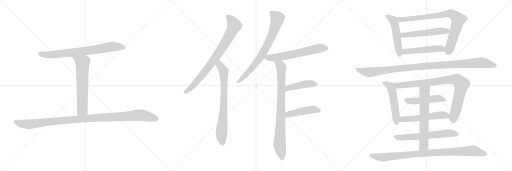
t = 0.00 s
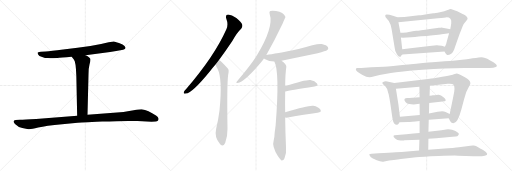
t = 3.61 s
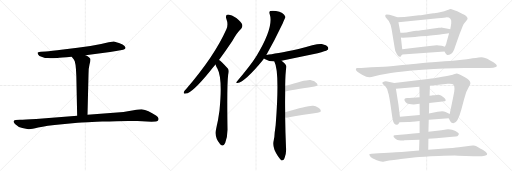
t = 7.22 s
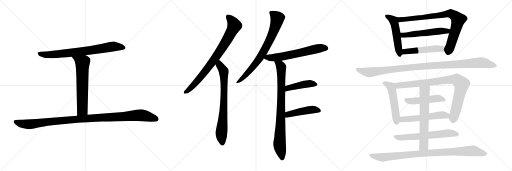
t = 10.83 s
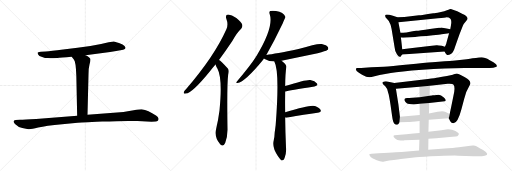
t = 14.44 s
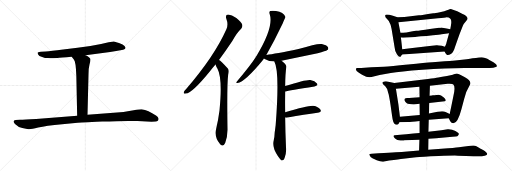
t = 18.05 s

The animated SVG that drew these frames (rendered in a browser with its animation timeline set to each time). Animation: 22 CSS @keyframes rules; one cycle of 18.05 s.

<svg version="1.1" viewBox="0 0 3072 1024" xmlns="http://www.w3.org/2000/svg">
  <g stroke="lightgray" stroke-dasharray="1,1" stroke-width="1" transform="scale(4, 4)">
    <line x1="0" y1="0" x2="256" y2="256"></line>
    <line x1="256" y1="0" x2="0" y2="256"></line>
    <line x1="128" y1="0" x2="128" y2="256"></line>
    <line x1="0" y1="128" x2="256" y2="128"></line>
    <line x1="256" y1="0" x2="512" y2="256"></line>
    <line x1="512" y1="0" x2="256" y2="256"></line>
    <line x1="384" y1="0" x2="384" y2="256"></line>
    <line x1="256" y1="128" x2="512" y2="128"></line>
    <line x1="512" y1="0" x2="768" y2="256"></line>
    <line x1="768" y1="0" x2="512" y2="256"></line>
    <line x1="640" y1="0" x2="640" y2="256"></line>
    <line x1="512" y1="128" x2="768" y2="128"></line>
  </g>
<g transform="scale(1, -1) translate(0, -850)">
   <style type="text/css">
    @keyframes keyframes0 {
      from {
       stroke: black;
       stroke-dashoffset: 771;
       stroke-width: 128;
       }
       72% {
       animation-timing-function: step-end;
       stroke: black;
       stroke-dashoffset: 0;
       stroke-width: 128;
       }
       to {
       stroke: black;
       stroke-width: 1024;
       }
       }
       #make-me-a-hanzi-animation-0 {
         animation: keyframes0 0.877441s both;
         animation-delay: 0.000000s;
         animation-timing-function: linear;
       }
    @keyframes keyframes1 {
      from {
       stroke: black;
       stroke-dashoffset: 643;
       stroke-width: 128;
       }
       68% {
       animation-timing-function: step-end;
       stroke: black;
       stroke-dashoffset: 0;
       stroke-width: 128;
       }
       to {
       stroke: black;
       stroke-width: 1024;
       }
       }
       #make-me-a-hanzi-animation-1 {
         animation: keyframes1 0.773275s both;
         animation-delay: 0.877441s;
         animation-timing-function: linear;
       }
    @keyframes keyframes2 {
      from {
       stroke: black;
       stroke-dashoffset: 1106;
       stroke-width: 128;
       }
       78% {
       animation-timing-function: step-end;
       stroke: black;
       stroke-dashoffset: 0;
       stroke-width: 128;
       }
       to {
       stroke: black;
       stroke-width: 1024;
       }
       }
       #make-me-a-hanzi-animation-2 {
         animation: keyframes2 1.150065s both;
         animation-delay: 1.650716s;
         animation-timing-function: linear;
       }
    @keyframes keyframes3 {
      from {
       stroke: black;
       stroke-dashoffset: 819;
       stroke-width: 128;
       }
       73% {
       animation-timing-function: step-end;
       stroke: black;
       stroke-dashoffset: 0;
       stroke-width: 128;
       }
       to {
       stroke: black;
       stroke-width: 1024;
       }
       }
       #make-me-a-hanzi-animation-3 {
         animation: keyframes3 0.916504s both;
         animation-delay: 2.800781s;
         animation-timing-function: linear;
       }
    @keyframes keyframes4 {
      from {
       stroke: black;
       stroke-dashoffset: 755;
       stroke-width: 128;
       }
       71% {
       animation-timing-function: step-end;
       stroke: black;
       stroke-dashoffset: 0;
       stroke-width: 128;
       }
       to {
       stroke: black;
       stroke-width: 1024;
       }
       }
       #make-me-a-hanzi-animation-4 {
         animation: keyframes4 0.864421s both;
         animation-delay: 3.717285s;
         animation-timing-function: linear;
       }
    @keyframes keyframes5 {
      from {
       stroke: black;
       stroke-dashoffset: 765;
       stroke-width: 128;
       }
       71% {
       animation-timing-function: step-end;
       stroke: black;
       stroke-dashoffset: 0;
       stroke-width: 128;
       }
       to {
       stroke: black;
       stroke-width: 1024;
       }
       }
       #make-me-a-hanzi-animation-5 {
         animation: keyframes5 0.872559s both;
         animation-delay: 4.581706s;
         animation-timing-function: linear;
       }
    @keyframes keyframes6 {
      from {
       stroke: black;
       stroke-dashoffset: 630;
       stroke-width: 128;
       }
       67% {
       animation-timing-function: step-end;
       stroke: black;
       stroke-dashoffset: 0;
       stroke-width: 128;
       }
       to {
       stroke: black;
       stroke-width: 1024;
       }
       }
       #make-me-a-hanzi-animation-6 {
         animation: keyframes6 0.762695s both;
         animation-delay: 5.454265s;
         animation-timing-function: linear;
       }
    @keyframes keyframes7 {
      from {
       stroke: black;
       stroke-dashoffset: 856;
       stroke-width: 128;
       }
       74% {
       animation-timing-function: step-end;
       stroke: black;
       stroke-dashoffset: 0;
       stroke-width: 128;
       }
       to {
       stroke: black;
       stroke-width: 1024;
       }
       }
       #make-me-a-hanzi-animation-7 {
         animation: keyframes7 0.946615s both;
         animation-delay: 6.216960s;
         animation-timing-function: linear;
       }
    @keyframes keyframes8 {
      from {
       stroke: black;
       stroke-dashoffset: 446;
       stroke-width: 128;
       }
       59% {
       animation-timing-function: step-end;
       stroke: black;
       stroke-dashoffset: 0;
       stroke-width: 128;
       }
       to {
       stroke: black;
       stroke-width: 1024;
       }
       }
       #make-me-a-hanzi-animation-8 {
         animation: keyframes8 0.612956s both;
         animation-delay: 7.163575s;
         animation-timing-function: linear;
       }
    @keyframes keyframes9 {
      from {
       stroke: black;
       stroke-dashoffset: 459;
       stroke-width: 128;
       }
       60% {
       animation-timing-function: step-end;
       stroke: black;
       stroke-dashoffset: 0;
       stroke-width: 128;
       }
       to {
       stroke: black;
       stroke-width: 1024;
       }
       }
       #make-me-a-hanzi-animation-9 {
         animation: keyframes9 0.623535s both;
         animation-delay: 7.776531s;
         animation-timing-function: linear;
       }
    @keyframes keyframes10 {
      from {
       stroke: black;
       stroke-dashoffset: 519;
       stroke-width: 128;
       }
       63% {
       animation-timing-function: step-end;
       stroke: black;
       stroke-dashoffset: 0;
       stroke-width: 128;
       }
       to {
       stroke: black;
       stroke-width: 1024;
       }
       }
       #make-me-a-hanzi-animation-10 {
         animation: keyframes10 0.672363s both;
         animation-delay: 8.400066s;
         animation-timing-function: linear;
       }
    @keyframes keyframes11 {
      from {
       stroke: black;
       stroke-dashoffset: 840;
       stroke-width: 128;
       }
       73% {
       animation-timing-function: step-end;
       stroke: black;
       stroke-dashoffset: 0;
       stroke-width: 128;
       }
       to {
       stroke: black;
       stroke-width: 1024;
       }
       }
       #make-me-a-hanzi-animation-11 {
         animation: keyframes11 0.933594s both;
         animation-delay: 9.072429s;
         animation-timing-function: linear;
       }
    @keyframes keyframes12 {
      from {
       stroke: black;
       stroke-dashoffset: 546;
       stroke-width: 128;
       }
       64% {
       animation-timing-function: step-end;
       stroke: black;
       stroke-dashoffset: 0;
       stroke-width: 128;
       }
       to {
       stroke: black;
       stroke-width: 1024;
       }
       }
       #make-me-a-hanzi-animation-12 {
         animation: keyframes12 0.694336s both;
         animation-delay: 10.006023s;
         animation-timing-function: linear;
       }
    @keyframes keyframes13 {
      from {
       stroke: black;
       stroke-dashoffset: 502;
       stroke-width: 128;
       }
       62% {
       animation-timing-function: step-end;
       stroke: black;
       stroke-dashoffset: 0;
       stroke-width: 128;
       }
       to {
       stroke: black;
       stroke-width: 1024;
       }
       }
       #make-me-a-hanzi-animation-13 {
         animation: keyframes13 0.658529s both;
         animation-delay: 10.700359s;
         animation-timing-function: linear;
       }
    @keyframes keyframes14 {
      from {
       stroke: black;
       stroke-dashoffset: 1090;
       stroke-width: 128;
       }
       78% {
       animation-timing-function: step-end;
       stroke: black;
       stroke-dashoffset: 0;
       stroke-width: 128;
       }
       to {
       stroke: black;
       stroke-width: 1024;
       }
       }
       #make-me-a-hanzi-animation-14 {
         animation: keyframes14 1.137044s both;
         animation-delay: 11.358888s;
         animation-timing-function: linear;
       }
    @keyframes keyframes15 {
      from {
       stroke: black;
       stroke-dashoffset: 522;
       stroke-width: 128;
       }
       63% {
       animation-timing-function: step-end;
       stroke: black;
       stroke-dashoffset: 0;
       stroke-width: 128;
       }
       to {
       stroke: black;
       stroke-width: 1024;
       }
       }
       #make-me-a-hanzi-animation-15 {
         animation: keyframes15 0.674805s both;
         animation-delay: 12.495932s;
         animation-timing-function: linear;
       }
    @keyframes keyframes16 {
      from {
       stroke: black;
       stroke-dashoffset: 891;
       stroke-width: 128;
       }
       74% {
       animation-timing-function: step-end;
       stroke: black;
       stroke-dashoffset: 0;
       stroke-width: 128;
       }
       to {
       stroke: black;
       stroke-width: 1024;
       }
       }
       #make-me-a-hanzi-animation-16 {
         animation: keyframes16 0.975098s both;
         animation-delay: 13.170737s;
         animation-timing-function: linear;
       }
    @keyframes keyframes17 {
      from {
       stroke: black;
       stroke-dashoffset: 482;
       stroke-width: 128;
       }
       61% {
       animation-timing-function: step-end;
       stroke: black;
       stroke-dashoffset: 0;
       stroke-width: 128;
       }
       to {
       stroke: black;
       stroke-width: 1024;
       }
       }
       #make-me-a-hanzi-animation-17 {
         animation: keyframes17 0.642253s both;
         animation-delay: 14.145835s;
         animation-timing-function: linear;
       }
    @keyframes keyframes18 {
      from {
       stroke: black;
       stroke-dashoffset: 548;
       stroke-width: 128;
       }
       64% {
       animation-timing-function: step-end;
       stroke: black;
       stroke-dashoffset: 0;
       stroke-width: 128;
       }
       to {
       stroke: black;
       stroke-width: 1024;
       }
       }
       #make-me-a-hanzi-animation-18 {
         animation: keyframes18 0.695964s both;
         animation-delay: 14.788088s;
         animation-timing-function: linear;
       }
    @keyframes keyframes19 {
      from {
       stroke: black;
       stroke-dashoffset: 635;
       stroke-width: 128;
       }
       67% {
       animation-timing-function: step-end;
       stroke: black;
       stroke-dashoffset: 0;
       stroke-width: 128;
       }
       to {
       stroke: black;
       stroke-width: 1024;
       }
       }
       #make-me-a-hanzi-animation-19 {
         animation: keyframes19 0.766764s both;
         animation-delay: 15.484052s;
         animation-timing-function: linear;
       }
    @keyframes keyframes20 {
      from {
       stroke: black;
       stroke-dashoffset: 648;
       stroke-width: 128;
       }
       68% {
       animation-timing-function: step-end;
       stroke: black;
       stroke-dashoffset: 0;
       stroke-width: 128;
       }
       to {
       stroke: black;
       stroke-width: 1024;
       }
       }
       #make-me-a-hanzi-animation-20 {
         animation: keyframes20 0.777344s both;
         animation-delay: 16.250816s;
         animation-timing-function: linear;
       }
    @keyframes keyframes21 {
      from {
       stroke: black;
       stroke-dashoffset: 943;
       stroke-width: 128;
       }
       75% {
       animation-timing-function: step-end;
       stroke: black;
       stroke-dashoffset: 0;
       stroke-width: 128;
       }
       to {
       stroke: black;
       stroke-width: 1024;
       }
       }
       #make-me-a-hanzi-animation-21 {
         animation: keyframes21 1.017415s both;
         animation-delay: 17.028160s;
         animation-timing-function: linear;
       }
</style>
<path d="M 513.0 519.5 L 615.0 532.5 Q 665.0 537.5 697.0 544.5 L 739.0 552.5 Q 752.0 555.5 753.0 562.5 Q 754.0 568.5 747.0 575.5 Q 740.0 581.5 714.0 592.5 Q 689.0 602.5 683.0 602.5 Q 677.0 602.5 652.0 597.5 Q 603.0 584.5 542.0 575.5 L 465.0 564.5 L 379.0 554.5 Q 303.0 544.5 275.0 542.5 L 246.0 540.5 Q 235.0 539.5 226.0 536.5 Q 225.0 530.5 229.0 524.5 Q 232.0 515.5 253.0 509.5 Q 270.0 502.5 287.0 502.5 Q 305.0 501.5 344.0 503.5 Q 362.0 505.5 430.0 510.5 L 513.0 519.5 Z" fill="lightgray"></path> 
<path d="M 430.0 510.5 L 443.0 493.5 Q 455.0 482.5 458.0 394.5 L 463.0 156.5 C 464.0 126.5 524.0 132.5 525.0 162.5 L 531.0 403.5 Q 531.0 443.5 537.0 464.5 Q 543.0 484.5 543.0 493.5 Q 543.0 501.5 535.0 506.5 Q 528.0 513.5 513.0 519.5 C 486.0 532.5 412.0 534.5 430.0 510.5 Z" fill="lightgray"></path> 
<path d="M 463.0 156.5 L 217.0 137.5 Q 146.0 134.5 120.0 132.5 L 94.0 130.5 Q 71.0 126.5 90.0 107.5 Q 109.0 88.5 134.0 82.5 Q 159.0 76.5 171.0 75.5 Q 184.0 73.5 229.0 85.5 Q 275.0 97.5 373.0 105.5 L 466.0 114.5 Q 474.0 115.5 613.0 121.5 Q 752.0 127.5 825.0 124.5 L 909.0 120.5 L 934.0 122.5 Q 953.0 124.5 951.0 140.5 Q 950.0 146.5 936.0 157.5 Q 889.0 190.5 850.0 195.5 Q 842.0 196.5 802.0 189.5 Q 762.0 181.5 741.0 179.5 L 525.0 162.5 L 463.0 156.5 Z" fill="lightgray"></path> 
<path d="M 1314.0 490.5 Q 1351.0 541.5 1393.0 603.5 Q 1421.0 654.5 1447.0 678.5 Q 1457.0 688.5 1453.0 704.5 Q 1449.0 717.5 1418.0 743.5 Q 1390.0 762.5 1369.0 763.5 Q 1350.0 762.5 1358.0 738.5 Q 1371.0 704.5 1359.0 676.5 Q 1287.0 513.5 1117.0 316.5 Q 1107.0 306.5 1103.0 299.5 Q 1099.0 286.5 1115.0 289.5 Q 1154.0 293.5 1261.0 425.5 Q 1276.0 443.5 1293.0 463.5 L 1314.0 490.5 Z" fill="lightgray"></path> 
<path d="M 1293.0 463.5 Q 1297.0 450.5 1305.0 438.5 Q 1336.0 380.5 1317.0 188.5 Q 1310.0 134.5 1297.0 78.5 Q 1285.0 27.5 1319.0 -11.5 Q 1320.0 -14.5 1323.0 -16.5 Q 1339.0 -32.5 1351.0 -6.5 Q 1366.0 33.5 1365.0 78.5 Q 1361.0 343.5 1369.0 402.5 Q 1376.0 429.5 1367.0 439.5 Q 1325.0 485.5 1314.0 490.5 C 1290.0 508.5 1282.0 491.5 1293.0 463.5 Z" fill="lightgray"></path> 
<path d="M 1598.0 520.5 Q 1646.0 604.5 1696.0 709.5 Q 1712.0 748.5 1713.0 748.5 Q 1701.0 778.5 1656.0 784.5 Q 1634.0 788.5 1622.0 784.5 Q 1613.0 780.5 1618.0 767.5 Q 1645.0 689.5 1538.0 513.5 Q 1535.0 512.5 1534.0 507.5 Q 1503.0 458.5 1420.0 360.5 Q 1413.0 353.5 1424.0 352.5 Q 1472.0 361.5 1580.0 494.5 Q 1581.0 497.5 1584.0 499.5 L 1598.0 520.5 Z" fill="lightgray"></path> 
<path d="M 1689.0 486.5 Q 1795.0 508.5 1906.0 531.5 Q 1955.0 543.5 1964.0 550.5 Q 1973.0 557.5 1968.0 567.5 Q 1961.0 579.5 1931.0 586.5 Q 1907.0 592.5 1791.0 556.5 Q 1650.0 526.5 1599.0 521.5 Q 1598.0 521.5 1598.0 520.5 C 1569.0 514.5 1558.0 512.5 1584.0 499.5 Q 1585.0 499.5 1588.0 497.5 Q 1615.0 482.5 1646.0 482.5 L 1689.0 486.5 Z" fill="lightgray"></path> 
<path d="M 1711.0 177.5 Q 1710.0 235.5 1711.0 290.5 Q 1711.0 296.5 1711.0 301.5 L 1711.0 334.5 Q 1712.0 413.5 1718.0 448.5 Q 1721.0 463.5 1689.0 486.5 C 1666.0 505.5 1635.0 510.5 1646.0 482.5 Q 1679.0 422.5 1654.0 101.5 Q 1651.0 76.5 1648.0 54.5 Q 1647.0 23.5 1642.0 7.5 Q 1630.0 -28.5 1668.0 -86.5 Q 1681.0 -105.5 1689.0 -111.5 Q 1702.0 -112.5 1707.0 -98.5 Q 1720.0 -64.5 1716.0 -32.5 Q 1712.0 61.5 1711.0 145.5 L 1711.0 177.5 Z" fill="lightgray"></path> 
<path d="M 1711.0 301.5 Q 1735.0 310.5 1887.0 332.5 Q 1912.0 336.5 1902.0 350.5 Q 1890.0 366.5 1862.0 371.5 Q 1835.0 374.5 1711.0 334.5 C 1682.0 325.5 1682.0 292.5 1711.0 301.5 Z" fill="lightgray"></path> 
<path d="M 1711.0 145.5 Q 1717.0 144.5 1726.0 145.5 Q 1829.0 164.5 1905.0 174.5 Q 1933.0 178.5 1922.0 194.5 Q 1910.0 210.5 1880.0 216.5 Q 1852.0 220.5 1711.0 177.5 C 1682.0 168.5 1681.0 147.5 1711.0 145.5 Z" fill="lightgray"></path> 
<path d="M 2413.5 555.0 L 2405.5 626.0 L 2402.5 654.0 L 2390.5 717.0 C 2384.5 746.0 2384.5 748.0 2384.5 748.0 L 2357.5 756.0 Q 2313.5 769.0 2311.5 759.0 Q 2308.5 748.0 2322.5 737.0 Q 2336.5 726.0 2343.5 702.0 L 2349.5 677.0 L 2367.5 567.0 Q 2369.5 541.0 2381.5 525.0 Q 2392.5 509.0 2398.5 510.0 Q 2404.5 511.0 2405.5 514.0 Q 2406.5 517.0 2413.5 524.0 C 2416.5 527.0 2416.5 527.0 2413.5 555.0 Z" fill="lightgray"></path> 
<path d="M 2694.5 651.0 L 2679.5 597.0 Q 2679.5 591.0 2669.5 570.0 C 2661.5 552.0 2661.5 552.0 2667.5 542.0 Q 2674.5 528.0 2675.5 528.0 Q 2676.5 527.0 2680.5 523.0 Q 2683.5 519.0 2686.5 521.0 Q 2688.5 523.0 2695.5 523.0 Q 2715.5 529.0 2725.5 556.0 Q 2734.5 582.0 2756.5 644.0 L 2776.5 695.0 Q 2782.5 710.0 2794.5 722.0 Q 2805.5 733.0 2805.5 738.0 Q 2805.5 754.0 2775.5 767.0 L 2743.5 783.0 L 2717.5 793.0 Q 2703.5 799.0 2697.5 795.0 Q 2690.5 791.0 2685.5 791.0 Q 2668.5 783.0 2639.5 778.0 Q 2609.5 772.0 2599.5 772.0 Q 2530.5 761.0 2513.5 759.0 L 2426.5 749.0 Q 2391.5 749.0 2384.5 748.0 C 2354.5 747.0 2360.5 714.0 2390.5 717.0 L 2627.5 741.0 Q 2673.5 745.0 2679.5 747.0 Q 2711.5 747.0 2707.5 712.0 Q 2706.5 702.0 2701.5 675.0 L 2694.5 651.0 Z" fill="lightgray"></path> 
<path d="M 2405.5 626.0 L 2417.5 624.0 L 2490.5 629.0 Q 2492.5 629.0 2525.5 633.0 Q 2558.5 636.0 2597.5 640.0 Q 2636.5 644.0 2649.5 646.0 L 2694.5 651.0 C 2724.5 654.0 2730.5 668.0 2701.5 675.0 L 2679.5 680.0 L 2646.5 686.0 L 2644.5 685.0 L 2642.5 685.0 L 2633.5 684.0 L 2623.5 683.0 L 2579.5 677.0 Q 2516.5 667.0 2497.5 666.0 L 2484.5 665.0 Q 2433.5 654.0 2402.5 654.0 C 2372.5 653.0 2375.5 631.0 2405.5 626.0 Z" fill="lightgray"></path> 
<path d="M 2669.5 570.0 L 2650.5 576.0 Q 2625.5 581.0 2619.5 580.0 L 2564.5 573.0 L 2462.5 562.0 L 2413.5 555.0 C 2383.5 551.0 2383.5 522.0 2413.5 524.0 L 2667.5 542.0 C 2697.5 544.0 2698.5 561.0 2669.5 570.0 Z" fill="lightgray"></path> 
<path d="M 2277.5 401.0 L 2344.5 413.0 Q 2398.5 422.0 2534.5 432.5 Q 2670.5 443.0 2787.5 443.0 L 2938.5 443.0 Q 2962.5 443.0 2975.0 448.5 Q 2987.5 454.0 2974.5 467.0 Q 2969.5 473.0 2938.5 490.0 Q 2907.5 507.0 2889.0 507.0 Q 2870.5 507.0 2855.5 503.0 Q 2843.5 503.0 2800.5 495.0 L 2731.5 488.0 L 2716.5 487.0 Q 2702.5 486.0 2668.0 483.0 Q 2633.5 480.0 2593.5 477.0 Q 2553.5 474.0 2448.5 463.5 Q 2343.5 453.0 2303.5 450.0 L 2227.5 447.0 L 2167.5 443.0 L 2144.5 443.0 Q 2136.5 443.0 2135.5 439.0 Q 2132.5 426.0 2153.5 415.0 L 2172.5 403.0 Q 2199.5 388.0 2216.5 388.0 Q 2221.5 387.0 2247.5 393.0 L 2277.5 401.0 Z" fill="lightgray"></path> 
<path d="M 2390.5 224.0 L 2375.5 319.0 C 2370.5 349.0 2370.5 352.0 2365.5 353.0 L 2323.5 362.0 Q 2315.5 364.0 2306.5 362.0 Q 2286.5 358.0 2298.5 346.0 L 2311.5 333.0 Q 2326.5 318.0 2329.5 293.0 Q 2333.5 284.0 2343.5 220.0 Q 2352.5 155.0 2355.5 137.0 Q 2358.5 118.0 2366.5 109.0 Q 2374.5 100.0 2383.5 103.0 Q 2391.5 105.0 2396.5 118.0 L 2399.5 151.0 L 2390.5 224.0 Z" fill="lightgray"></path> 
<path d="M 2579.5 337.0 L 2686.5 348.0 Q 2716.5 350.0 2721.5 342.0 Q 2733.5 326.0 2719.5 271.0 L 2705.5 201.0 Q 2698.5 169.0 2698.5 167.0 C 2693.5 140.0 2691.5 142.0 2692.5 141.0 L 2701.5 124.0 Q 2707.5 112.0 2720.5 111.0 Q 2746.5 111.0 2768.5 195.0 L 2784.5 255.0 Q 2795.5 303.0 2816.5 336.0 Q 2822.5 347.0 2822.5 352.0 Q 2822.5 368.0 2789.5 387.0 L 2775.5 395.0 Q 2750.5 410.0 2740.5 410.0 L 2723.5 406.0 Q 2717.5 401.0 2653.5 390.0 L 2629.5 386.0 Q 2611.5 383.0 2567.5 377.0 L 2365.5 353.0 C 2335.5 349.0 2345.5 317.0 2375.5 319.0 L 2516.5 330.0 L 2579.5 337.0 Z" fill="lightgray"></path> 
<path d="M 2575.5 233.0 L 2668.5 243.0 Q 2682.5 249.0 2663.0 266.5 Q 2643.5 284.0 2630.0 282.5 Q 2616.5 281.0 2608.5 280.0 L 2596.5 279.0 Q 2592.5 278.0 2591.5 278.0 L 2577.5 276.0 L 2517.5 268.0 L 2454.5 263.0 Q 2453.5 263.0 2443.0 263.0 Q 2432.5 263.0 2428.5 258.5 Q 2424.5 254.0 2428.0 246.0 Q 2431.5 238.0 2441.0 232.0 Q 2450.5 226.0 2482.5 224.0 L 2517.5 228.0 L 2575.5 233.0 Z" fill="lightgray"></path> 
<path d="M 2698.5 167.0 L 2673.5 179.0 Q 2658.5 188.0 2625.5 180.0 L 2573.5 170.0 L 2518.5 161.0 L 2399.5 151.0 C 2369.5 148.0 2366.5 117.0 2396.5 118.0 L 2449.5 119.0 Q 2462.5 119.0 2517.5 125.0 L 2572.5 132.0 L 2692.5 141.0 C 2722.5 143.0 2725.5 154.0 2698.5 167.0 Z" fill="lightgray"></path> 
<path d="M 2570.5 19.0 L 2617.5 21.0 L 2715.5 31.0 Q 2739.5 32.0 2744.0 33.5 Q 2748.5 35.0 2753.5 47.0 Q 2753.5 54.0 2732.5 65.5 Q 2711.5 77.0 2686.5 76.0 L 2648.5 70.0 L 2570.5 61.0 L 2517.5 53.0 L 2480.5 50.0 Q 2434.5 44.0 2401.5 42.0 L 2367.5 39.0 Q 2362.5 39.0 2361.0 35.0 Q 2359.5 31.0 2370.5 20.0 Q 2381.5 9.0 2403.0 8.0 Q 2424.5 7.0 2426.5 9.0 L 2516.5 13.0 L 2570.5 19.0 Z" fill="lightgray"></path> 
<path d="M 2577.5 276.0 L 2579.5 337.0 C 2580.5 367.0 2516.5 360.0 2516.5 330.0 L 2517.5 268.0 L 2517.5 228.0 L 2518.5 161.0 L 2517.5 125.0 L 2517.5 53.0 L 2516.5 13.0 L 2514.5 -52.0 C 2513.5 -82.0 2569.5 -77.0 2569.5 -47.0 L 2570.5 19.0 L 2570.5 61.0 L 2572.5 132.0 L 2573.5 170.0 Q 2574.5 181.0 2574.5 202.0 Q 2574.5 223.0 2575.5 233.0 L 2577.5 276.0 Z" fill="lightgray"></path> 
<path d="M 2514.5 -52.0 L 2443.5 -58.0 Q 2410.5 -61.0 2374.5 -63.0 Q 2338.5 -65.0 2271.5 -69.0 L 2229.5 -71.0 Q 2208.5 -71.0 2219.5 -83.0 Q 2220.5 -91.0 2234.5 -98.0 L 2260.5 -111.0 Q 2290.5 -123.0 2305.5 -118.0 L 2334.5 -112.0 Q 2396.5 -103.0 2418.5 -101.0 L 2496.5 -93.0 Q 2528.5 -89.0 2632.0 -85.0 Q 2735.5 -81.0 2747.5 -83.0 L 2841.5 -86.0 L 2887.5 -86.0 Q 2895.5 -87.0 2908.5 -84.0 Q 2943.5 -76.0 2896.5 -47.0 Q 2895.5 -47.0 2874.0 -35.0 Q 2852.5 -23.0 2843.5 -22.5 Q 2834.5 -22.0 2822.5 -23.0 L 2764.5 -31.0 Q 2748.5 -35.0 2688.5 -38.0 L 2569.5 -47.0 L 2514.5 -52.0 Z" fill="lightgray"></path> 
      <clipPath id="make-me-a-hanzi-clip-0">
      <path d="M 513.0 519.5 L 615.0 532.5 Q 665.0 537.5 697.0 544.5 L 739.0 552.5 Q 752.0 555.5 753.0 562.5 Q 754.0 568.5 747.0 575.5 Q 740.0 581.5 714.0 592.5 Q 689.0 602.5 683.0 602.5 Q 677.0 602.5 652.0 597.5 Q 603.0 584.5 542.0 575.5 L 465.0 564.5 L 379.0 554.5 Q 303.0 544.5 275.0 542.5 L 246.0 540.5 Q 235.0 539.5 226.0 536.5 Q 225.0 530.5 229.0 524.5 Q 232.0 515.5 253.0 509.5 Q 270.0 502.5 287.0 502.5 Q 305.0 501.5 344.0 503.5 Q 362.0 505.5 430.0 510.5 L 513.0 519.5 Z" fill="lightgray"></path>
      </clipPath>
      <path clip-path="url(#make-me-a-hanzi-clip-0)" d="M 232.0 531.5 L 264.0 523.5 L 304.0 523.5 L 503.0 543.5 L 681.0 572.5 L 742.0 565.5 " fill="none" id="make-me-a-hanzi-animation-0" stroke-dasharray="643 1286" stroke-linecap="round"></path>

      <clipPath id="make-me-a-hanzi-clip-1">
      <path d="M 430.0 510.5 L 443.0 493.5 Q 455.0 482.5 458.0 394.5 L 463.0 156.5 C 464.0 126.5 524.0 132.5 525.0 162.5 L 531.0 403.5 Q 531.0 443.5 537.0 464.5 Q 543.0 484.5 543.0 493.5 Q 543.0 501.5 535.0 506.5 Q 528.0 513.5 513.0 519.5 C 486.0 532.5 412.0 534.5 430.0 510.5 Z" fill="lightgray"></path>
      </clipPath>
      <path clip-path="url(#make-me-a-hanzi-clip-1)" d="M 437.0 509.5 L 495.0 474.5 L 494.0 191.5 L 470.0 164.5 " fill="none" id="make-me-a-hanzi-animation-1" stroke-dasharray="515 1030" stroke-linecap="round"></path>

      <clipPath id="make-me-a-hanzi-clip-2">
      <path d="M 463.0 156.5 L 217.0 137.5 Q 146.0 134.5 120.0 132.5 L 94.0 130.5 Q 71.0 126.5 90.0 107.5 Q 109.0 88.5 134.0 82.5 Q 159.0 76.5 171.0 75.5 Q 184.0 73.5 229.0 85.5 Q 275.0 97.5 373.0 105.5 L 466.0 114.5 Q 474.0 115.5 613.0 121.5 Q 752.0 127.5 825.0 124.5 L 909.0 120.5 L 934.0 122.5 Q 953.0 124.5 951.0 140.5 Q 950.0 146.5 936.0 157.5 Q 889.0 190.5 850.0 195.5 Q 842.0 196.5 802.0 189.5 Q 762.0 181.5 741.0 179.5 L 525.0 162.5 L 463.0 156.5 Z" fill="lightgray"></path>
      </clipPath>
      <path clip-path="url(#make-me-a-hanzi-clip-2)" d="M 93.0 118.5 L 126.0 109.5 L 182.0 105.5 L 504.0 139.5 L 832.0 159.5 L 872.0 155.5 L 937.0 137.5 " fill="none" id="make-me-a-hanzi-animation-2" stroke-dasharray="978 1956" stroke-linecap="round"></path>

      <clipPath id="make-me-a-hanzi-clip-3">
      <path d="M 1314.0 490.5 Q 1351.0 541.5 1393.0 603.5 Q 1421.0 654.5 1447.0 678.5 Q 1457.0 688.5 1453.0 704.5 Q 1449.0 717.5 1418.0 743.5 Q 1390.0 762.5 1369.0 763.5 Q 1350.0 762.5 1358.0 738.5 Q 1371.0 704.5 1359.0 676.5 Q 1287.0 513.5 1117.0 316.5 Q 1107.0 306.5 1103.0 299.5 Q 1099.0 286.5 1115.0 289.5 Q 1154.0 293.5 1261.0 425.5 Q 1276.0 443.5 1293.0 463.5 L 1314.0 490.5 Z" fill="lightgray"></path>
      </clipPath>
      <path clip-path="url(#make-me-a-hanzi-clip-3)" d="M 1369.0 748.5 L 1395.0 721.5 L 1405.0 694.5 L 1371.0 626.5 L 1291.0 501.5 L 1222.0 409.5 L 1141.0 319.5 L 1112.0 298.5 " fill="none" id="make-me-a-hanzi-animation-3" stroke-dasharray="691 1382" stroke-linecap="round"></path>

      <clipPath id="make-me-a-hanzi-clip-4">
      <path d="M 1293.0 463.5 Q 1297.0 450.5 1305.0 438.5 Q 1336.0 380.5 1317.0 188.5 Q 1310.0 134.5 1297.0 78.5 Q 1285.0 27.5 1319.0 -11.5 Q 1320.0 -14.5 1323.0 -16.5 Q 1339.0 -32.5 1351.0 -6.5 Q 1366.0 33.5 1365.0 78.5 Q 1361.0 343.5 1369.0 402.5 Q 1376.0 429.5 1367.0 439.5 Q 1325.0 485.5 1314.0 490.5 C 1290.0 508.5 1282.0 491.5 1293.0 463.5 Z" fill="lightgray"></path>
      </clipPath>
      <path clip-path="url(#make-me-a-hanzi-clip-4)" d="M 1314.0 483.5 L 1318.0 459.5 L 1343.0 422.5 L 1342.0 202.5 L 1329.0 53.5 L 1335.0 -6.5 " fill="none" id="make-me-a-hanzi-animation-4" stroke-dasharray="627 1254" stroke-linecap="round"></path>

      <clipPath id="make-me-a-hanzi-clip-5">
      <path d="M 1598.0 520.5 Q 1646.0 604.5 1696.0 709.5 Q 1712.0 748.5 1713.0 748.5 Q 1701.0 778.5 1656.0 784.5 Q 1634.0 788.5 1622.0 784.5 Q 1613.0 780.5 1618.0 767.5 Q 1645.0 689.5 1538.0 513.5 Q 1535.0 512.5 1534.0 507.5 Q 1503.0 458.5 1420.0 360.5 Q 1413.0 353.5 1424.0 352.5 Q 1472.0 361.5 1580.0 494.5 Q 1581.0 497.5 1584.0 499.5 L 1598.0 520.5 Z" fill="lightgray"></path>
      </clipPath>
      <path clip-path="url(#make-me-a-hanzi-clip-5)" d="M 1627.0 774.5 L 1665.0 740.5 L 1621.0 614.5 L 1543.0 480.5 L 1482.0 408.5 L 1426.0 358.5 " fill="none" id="make-me-a-hanzi-animation-5" stroke-dasharray="637 1274" stroke-linecap="round"></path>

      <clipPath id="make-me-a-hanzi-clip-6">
      <path d="M 1689.0 486.5 Q 1795.0 508.5 1906.0 531.5 Q 1955.0 543.5 1964.0 550.5 Q 1973.0 557.5 1968.0 567.5 Q 1961.0 579.5 1931.0 586.5 Q 1907.0 592.5 1791.0 556.5 Q 1650.0 526.5 1599.0 521.5 Q 1598.0 521.5 1598.0 520.5 C 1569.0 514.5 1558.0 512.5 1584.0 499.5 Q 1585.0 499.5 1588.0 497.5 Q 1615.0 482.5 1646.0 482.5 L 1689.0 486.5 Z" fill="lightgray"></path>
      </clipPath>
      <path clip-path="url(#make-me-a-hanzi-clip-6)" d="M 1589.0 503.5 L 1692.0 511.5 L 1903.0 558.5 L 1957.0 561.5 " fill="none" id="make-me-a-hanzi-animation-6" stroke-dasharray="502 1004" stroke-linecap="round"></path>

      <clipPath id="make-me-a-hanzi-clip-7">
      <path d="M 1711.0 177.5 Q 1710.0 235.5 1711.0 290.5 Q 1711.0 296.5 1711.0 301.5 L 1711.0 334.5 Q 1712.0 413.5 1718.0 448.5 Q 1721.0 463.5 1689.0 486.5 C 1666.0 505.5 1635.0 510.5 1646.0 482.5 Q 1679.0 422.5 1654.0 101.5 Q 1651.0 76.5 1648.0 54.5 Q 1647.0 23.5 1642.0 7.5 Q 1630.0 -28.5 1668.0 -86.5 Q 1681.0 -105.5 1689.0 -111.5 Q 1702.0 -112.5 1707.0 -98.5 Q 1720.0 -64.5 1716.0 -32.5 Q 1712.0 61.5 1711.0 145.5 L 1711.0 177.5 Z" fill="lightgray"></path>
      </clipPath>
      <path clip-path="url(#make-me-a-hanzi-clip-7)" d="M 1653.0 482.5 L 1683.0 456.5 L 1687.0 445.5 L 1688.0 270.5 L 1677.0 -16.5 L 1692.0 -101.5 " fill="none" id="make-me-a-hanzi-animation-7" stroke-dasharray="728 1456" stroke-linecap="round"></path>

      <clipPath id="make-me-a-hanzi-clip-8">
      <path d="M 1711.0 301.5 Q 1735.0 310.5 1887.0 332.5 Q 1912.0 336.5 1902.0 350.5 Q 1890.0 366.5 1862.0 371.5 Q 1835.0 374.5 1711.0 334.5 C 1682.0 325.5 1682.0 292.5 1711.0 301.5 Z" fill="lightgray"></path>
      </clipPath>
      <path clip-path="url(#make-me-a-hanzi-clip-8)" d="M 1712.0 307.5 L 1729.0 324.5 L 1750.0 330.5 L 1858.0 350.5 L 1892.0 343.5 " fill="none" id="make-me-a-hanzi-animation-8" stroke-dasharray="318 636" stroke-linecap="round"></path>

      <clipPath id="make-me-a-hanzi-clip-9">
      <path d="M 1711.0 145.5 Q 1717.0 144.5 1726.0 145.5 Q 1829.0 164.5 1905.0 174.5 Q 1933.0 178.5 1922.0 194.5 Q 1910.0 210.5 1880.0 216.5 Q 1852.0 220.5 1711.0 177.5 C 1682.0 168.5 1681.0 147.5 1711.0 145.5 Z" fill="lightgray"></path>
      </clipPath>
      <path clip-path="url(#make-me-a-hanzi-clip-9)" d="M 1719.0 150.5 L 1731.0 165.5 L 1774.0 176.5 L 1876.0 193.5 L 1911.0 186.5 " fill="none" id="make-me-a-hanzi-animation-9" stroke-dasharray="331 662" stroke-linecap="round"></path>

      <clipPath id="make-me-a-hanzi-clip-10">
      <path d="M 2413.5 555.0 L 2405.5 626.0 L 2402.5 654.0 L 2390.5 717.0 C 2384.5 746.0 2384.5 748.0 2384.5 748.0 L 2357.5 756.0 Q 2313.5 769.0 2311.5 759.0 Q 2308.5 748.0 2322.5 737.0 Q 2336.5 726.0 2343.5 702.0 L 2349.5 677.0 L 2367.5 567.0 Q 2369.5 541.0 2381.5 525.0 Q 2392.5 509.0 2398.5 510.0 Q 2404.5 511.0 2405.5 514.0 Q 2406.5 517.0 2413.5 524.0 C 2416.5 527.0 2416.5 527.0 2413.5 555.0 Z" fill="lightgray"></path>
      </clipPath>
      <path clip-path="url(#make-me-a-hanzi-clip-10)" d="M 2318.5 754.0 L 2341.5 745.0 L 2361.5 728.0 L 2398.5 519.0 " fill="none" id="make-me-a-hanzi-animation-10" stroke-dasharray="391 782" stroke-linecap="round"></path>

      <clipPath id="make-me-a-hanzi-clip-11">
      <path d="M 2694.5 651.0 L 2679.5 597.0 Q 2679.5 591.0 2669.5 570.0 C 2661.5 552.0 2661.5 552.0 2667.5 542.0 Q 2674.5 528.0 2675.5 528.0 Q 2676.5 527.0 2680.5 523.0 Q 2683.5 519.0 2686.5 521.0 Q 2688.5 523.0 2695.5 523.0 Q 2715.5 529.0 2725.5 556.0 Q 2734.5 582.0 2756.5 644.0 L 2776.5 695.0 Q 2782.5 710.0 2794.5 722.0 Q 2805.5 733.0 2805.5 738.0 Q 2805.5 754.0 2775.5 767.0 L 2743.5 783.0 L 2717.5 793.0 Q 2703.5 799.0 2697.5 795.0 Q 2690.5 791.0 2685.5 791.0 Q 2668.5 783.0 2639.5 778.0 Q 2609.5 772.0 2599.5 772.0 Q 2530.5 761.0 2513.5 759.0 L 2426.5 749.0 Q 2391.5 749.0 2384.5 748.0 C 2354.5 747.0 2360.5 714.0 2390.5 717.0 L 2627.5 741.0 Q 2673.5 745.0 2679.5 747.0 Q 2711.5 747.0 2707.5 712.0 Q 2706.5 702.0 2701.5 675.0 L 2694.5 651.0 Z" fill="lightgray"></path>
      </clipPath>
      <path clip-path="url(#make-me-a-hanzi-clip-11)" d="M 2388.5 741.0 L 2402.5 734.0 L 2428.5 734.0 L 2676.5 767.0 L 2714.5 765.0 L 2748.5 733.0 L 2725.5 644.0 L 2687.5 535.0 " fill="none" id="make-me-a-hanzi-animation-11" stroke-dasharray="712 1424" stroke-linecap="round"></path>

      <clipPath id="make-me-a-hanzi-clip-12">
      <path d="M 2405.5 626.0 L 2417.5 624.0 L 2490.5 629.0 Q 2492.5 629.0 2525.5 633.0 Q 2558.5 636.0 2597.5 640.0 Q 2636.5 644.0 2649.5 646.0 L 2694.5 651.0 C 2724.5 654.0 2730.5 668.0 2701.5 675.0 L 2679.5 680.0 L 2646.5 686.0 L 2644.5 685.0 L 2642.5 685.0 L 2633.5 684.0 L 2623.5 683.0 L 2579.5 677.0 Q 2516.5 667.0 2497.5 666.0 L 2484.5 665.0 Q 2433.5 654.0 2402.5 654.0 C 2372.5 653.0 2375.5 631.0 2405.5 626.0 Z" fill="lightgray"></path>
      </clipPath>
      <path clip-path="url(#make-me-a-hanzi-clip-12)" d="M 2408.5 648.0 L 2419.5 640.0 L 2438.5 640.0 L 2694.5 670.0 " fill="none" id="make-me-a-hanzi-animation-12" stroke-dasharray="418 836" stroke-linecap="round"></path>

      <clipPath id="make-me-a-hanzi-clip-13">
      <path d="M 2669.5 570.0 L 2650.5 576.0 Q 2625.5 581.0 2619.5 580.0 L 2564.5 573.0 L 2462.5 562.0 L 2413.5 555.0 C 2383.5 551.0 2383.5 522.0 2413.5 524.0 L 2667.5 542.0 C 2697.5 544.0 2698.5 561.0 2669.5 570.0 Z" fill="lightgray"></path>
      </clipPath>
      <path clip-path="url(#make-me-a-hanzi-clip-13)" d="M 2420.5 532.0 L 2434.5 542.0 L 2662.5 563.0 " fill="none" id="make-me-a-hanzi-animation-13" stroke-dasharray="374 748" stroke-linecap="round"></path>

      <clipPath id="make-me-a-hanzi-clip-14">
      <path d="M 2277.5 401.0 L 2344.5 413.0 Q 2398.5 422.0 2534.5 432.5 Q 2670.5 443.0 2787.5 443.0 L 2938.5 443.0 Q 2962.5 443.0 2975.0 448.5 Q 2987.5 454.0 2974.5 467.0 Q 2969.5 473.0 2938.5 490.0 Q 2907.5 507.0 2889.0 507.0 Q 2870.5 507.0 2855.5 503.0 Q 2843.5 503.0 2800.5 495.0 L 2731.5 488.0 L 2716.5 487.0 Q 2702.5 486.0 2668.0 483.0 Q 2633.5 480.0 2593.5 477.0 Q 2553.5 474.0 2448.5 463.5 Q 2343.5 453.0 2303.5 450.0 L 2227.5 447.0 L 2167.5 443.0 L 2144.5 443.0 Q 2136.5 443.0 2135.5 439.0 Q 2132.5 426.0 2153.5 415.0 L 2172.5 403.0 Q 2199.5 388.0 2216.5 388.0 Q 2221.5 387.0 2247.5 393.0 L 2277.5 401.0 Z" fill="lightgray"></path>
      </clipPath>
      <path clip-path="url(#make-me-a-hanzi-clip-14)" d="M 2143.5 434.0 L 2219.5 417.0 L 2531.5 453.0 L 2875.5 475.0 L 2971.5 458.0 " fill="none" id="make-me-a-hanzi-animation-14" stroke-dasharray="962 1924" stroke-linecap="round"></path>

      <clipPath id="make-me-a-hanzi-clip-15">
      <path d="M 2390.5 224.0 L 2375.5 319.0 C 2370.5 349.0 2370.5 352.0 2365.5 353.0 L 2323.5 362.0 Q 2315.5 364.0 2306.5 362.0 Q 2286.5 358.0 2298.5 346.0 L 2311.5 333.0 Q 2326.5 318.0 2329.5 293.0 Q 2333.5 284.0 2343.5 220.0 Q 2352.5 155.0 2355.5 137.0 Q 2358.5 118.0 2366.5 109.0 Q 2374.5 100.0 2383.5 103.0 Q 2391.5 105.0 2396.5 118.0 L 2399.5 151.0 L 2390.5 224.0 Z" fill="lightgray"></path>
      </clipPath>
      <path clip-path="url(#make-me-a-hanzi-clip-15)" d="M 2303.5 354.0 L 2345.5 331.0 L 2350.5 318.0 L 2379.5 116.0 " fill="none" id="make-me-a-hanzi-animation-15" stroke-dasharray="394 788" stroke-linecap="round"></path>

      <clipPath id="make-me-a-hanzi-clip-16">
      <path d="M 2579.5 337.0 L 2686.5 348.0 Q 2716.5 350.0 2721.5 342.0 Q 2733.5 326.0 2719.5 271.0 L 2705.5 201.0 Q 2698.5 169.0 2698.5 167.0 C 2693.5 140.0 2691.5 142.0 2692.5 141.0 L 2701.5 124.0 Q 2707.5 112.0 2720.5 111.0 Q 2746.5 111.0 2768.5 195.0 L 2784.5 255.0 Q 2795.5 303.0 2816.5 336.0 Q 2822.5 347.0 2822.5 352.0 Q 2822.5 368.0 2789.5 387.0 L 2775.5 395.0 Q 2750.5 410.0 2740.5 410.0 L 2723.5 406.0 Q 2717.5 401.0 2653.5 390.0 L 2629.5 386.0 Q 2611.5 383.0 2567.5 377.0 L 2365.5 353.0 C 2335.5 349.0 2345.5 317.0 2375.5 319.0 L 2516.5 330.0 L 2579.5 337.0 Z" fill="lightgray"></path>
      </clipPath>
      <path clip-path="url(#make-me-a-hanzi-clip-16)" d="M 2373.5 349.0 L 2383.5 340.0 L 2397.5 338.0 L 2690.5 373.0 L 2735.5 374.0 L 2750.5 367.0 L 2769.5 346.0 L 2720.5 129.0 " fill="none" id="make-me-a-hanzi-animation-16" stroke-dasharray="763 1526" stroke-linecap="round"></path>

      <clipPath id="make-me-a-hanzi-clip-17">
      <path d="M 2575.5 233.0 L 2668.5 243.0 Q 2682.5 249.0 2663.0 266.5 Q 2643.5 284.0 2630.0 282.5 Q 2616.5 281.0 2608.5 280.0 L 2596.5 279.0 Q 2592.5 278.0 2591.5 278.0 L 2577.5 276.0 L 2517.5 268.0 L 2454.5 263.0 Q 2453.5 263.0 2443.0 263.0 Q 2432.5 263.0 2428.5 258.5 Q 2424.5 254.0 2428.0 246.0 Q 2431.5 238.0 2441.0 232.0 Q 2450.5 226.0 2482.5 224.0 L 2517.5 228.0 L 2575.5 233.0 Z" fill="lightgray"></path>
      </clipPath>
      <path clip-path="url(#make-me-a-hanzi-clip-17)" d="M 2438.5 252.0 L 2474.5 244.0 L 2632.5 261.0 L 2661.5 254.0 " fill="none" id="make-me-a-hanzi-animation-17" stroke-dasharray="354 708" stroke-linecap="round"></path>

      <clipPath id="make-me-a-hanzi-clip-18">
      <path d="M 2698.5 167.0 L 2673.5 179.0 Q 2658.5 188.0 2625.5 180.0 L 2573.5 170.0 L 2518.5 161.0 L 2399.5 151.0 C 2369.5 148.0 2366.5 117.0 2396.5 118.0 L 2449.5 119.0 Q 2462.5 119.0 2517.5 125.0 L 2572.5 132.0 L 2692.5 141.0 C 2722.5 143.0 2725.5 154.0 2698.5 167.0 Z" fill="lightgray"></path>
      </clipPath>
      <path clip-path="url(#make-me-a-hanzi-clip-18)" d="M 2403.5 123.0 L 2423.5 137.0 L 2505.5 140.0 L 2637.5 160.0 L 2678.5 157.0 L 2688.5 162.0 " fill="none" id="make-me-a-hanzi-animation-18" stroke-dasharray="420 840" stroke-linecap="round"></path>

      <clipPath id="make-me-a-hanzi-clip-19">
      <path d="M 2570.5 19.0 L 2617.5 21.0 L 2715.5 31.0 Q 2739.5 32.0 2744.0 33.5 Q 2748.5 35.0 2753.5 47.0 Q 2753.5 54.0 2732.5 65.5 Q 2711.5 77.0 2686.5 76.0 L 2648.5 70.0 L 2570.5 61.0 L 2517.5 53.0 L 2480.5 50.0 Q 2434.5 44.0 2401.5 42.0 L 2367.5 39.0 Q 2362.5 39.0 2361.0 35.0 Q 2359.5 31.0 2370.5 20.0 Q 2381.5 9.0 2403.0 8.0 Q 2424.5 7.0 2426.5 9.0 L 2516.5 13.0 L 2570.5 19.0 Z" fill="lightgray"></path>
      </clipPath>
      <path clip-path="url(#make-me-a-hanzi-clip-19)" d="M 2366.5 33.0 L 2409.5 25.0 L 2683.5 52.0 L 2743.5 46.0 " fill="none" id="make-me-a-hanzi-animation-19" stroke-dasharray="507 1014" stroke-linecap="round"></path>

      <clipPath id="make-me-a-hanzi-clip-20">
      <path d="M 2577.5 276.0 L 2579.5 337.0 C 2580.5 367.0 2516.5 360.0 2516.5 330.0 L 2517.5 268.0 L 2517.5 228.0 L 2518.5 161.0 L 2517.5 125.0 L 2517.5 53.0 L 2516.5 13.0 L 2514.5 -52.0 C 2513.5 -82.0 2569.5 -77.0 2569.5 -47.0 L 2570.5 19.0 L 2570.5 61.0 L 2572.5 132.0 L 2573.5 170.0 Q 2574.5 181.0 2574.5 202.0 Q 2574.5 223.0 2575.5 233.0 L 2577.5 276.0 Z" fill="lightgray"></path>
      </clipPath>
      <path clip-path="url(#make-me-a-hanzi-clip-20)" d="M 2572.5 330.0 L 2548.5 300.0 L 2543.5 -14.0 L 2520.5 -46.0 " fill="none" id="make-me-a-hanzi-animation-20" stroke-dasharray="520 1040" stroke-linecap="round"></path>

      <clipPath id="make-me-a-hanzi-clip-21">
      <path d="M 2514.5 -52.0 L 2443.5 -58.0 Q 2410.5 -61.0 2374.5 -63.0 Q 2338.5 -65.0 2271.5 -69.0 L 2229.5 -71.0 Q 2208.5 -71.0 2219.5 -83.0 Q 2220.5 -91.0 2234.5 -98.0 L 2260.5 -111.0 Q 2290.5 -123.0 2305.5 -118.0 L 2334.5 -112.0 Q 2396.5 -103.0 2418.5 -101.0 L 2496.5 -93.0 Q 2528.5 -89.0 2632.0 -85.0 Q 2735.5 -81.0 2747.5 -83.0 L 2841.5 -86.0 L 2887.5 -86.0 Q 2895.5 -87.0 2908.5 -84.0 Q 2943.5 -76.0 2896.5 -47.0 Q 2895.5 -47.0 2874.0 -35.0 Q 2852.5 -23.0 2843.5 -22.5 Q 2834.5 -22.0 2822.5 -23.0 L 2764.5 -31.0 Q 2748.5 -35.0 2688.5 -38.0 L 2569.5 -47.0 L 2514.5 -52.0 Z" fill="lightgray"></path>
      </clipPath>
      <path clip-path="url(#make-me-a-hanzi-clip-21)" d="M 2230.5 -82.0 L 2290.5 -94.0 L 2536.5 -69.0 L 2829.5 -54.0 L 2899.5 -66.0 L 2911.5 -73.0 " fill="none" id="make-me-a-hanzi-animation-21" stroke-dasharray="815 1630" stroke-linecap="round"></path>

</g>
</svg>
